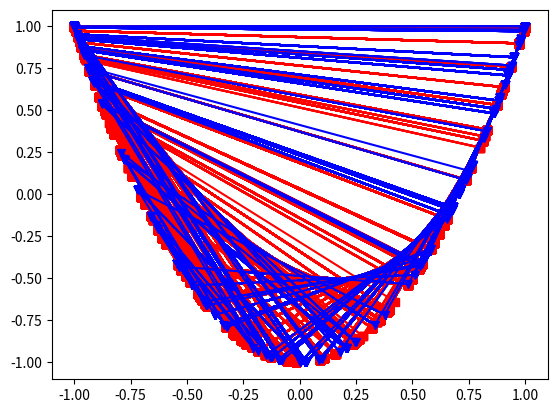

Write the Python code that produced this figure.
import matplotlib.pyplot as plt
def repeat(x):
    y = 2 * x*x -1
    return y
x1_val = 0.2468
x1 = []
y1 = []
x2_val = 0.2469
x2 = []
y2 = []
for counter in range(0,100):
    x1.append(x1_val)
    x2.append(x2_val)
    x1_val = repeat(x1_val)
    x2_val = repeat(x2_val)
    y1.append(x1_val)
    y2.append(x2_val)
    plt.plot(x1,y1,'rs-')
    plt.plot(x2,y2,'bv-')
    plt.show()
print(f'x1:{x1_val}, x2:{x2_val}')

#0.2469      y:0.13918042201090408
#0.2468      y:-0.6391467869751952     